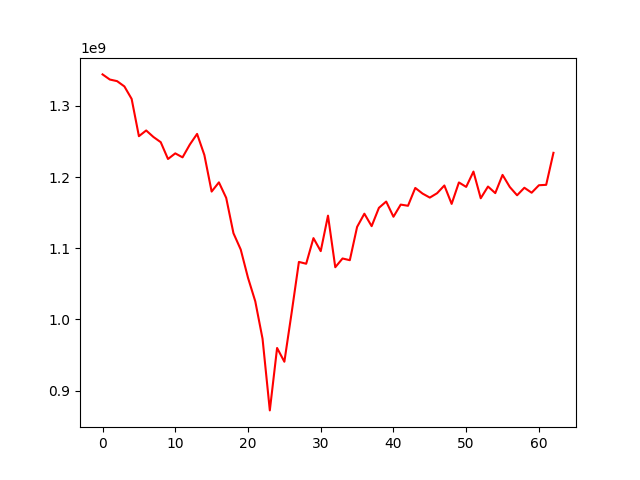

Data behind this chart, as committed beside it:
, 0
0, 1344398333
1, 1337184503
2, 1334922313
3, 1327525218
4, 1309974204
5, 1257542400
6, 1265582554
7, 1256415033
8, 1249132675
9, 1225472173
10, 1233395592
11, 1227806917
12, 1245783411
13, 1260753961
14, 1231087485
15, 1179699518
16, 1192656370
17, 1170875117
18, 1121159435
19, 1098208702
20, 1058519216
21, 1025413612
22, 972802256
23, 872101796
24, 959839887
25, 940511019
26, 1009420035
27, 1080814896
28, 1078255475
29, 1114260397
30, 1095969966
31, 1145878624
32, 1073341164
33, 1085652994
34, 1083231713
35, 1129984881
36, 1148600746
37, 1131089807
38, 1156808487
39, 1165684630
40, 1144298779
41, 1161391362
42, 1159726272
43, 1184819120
44, 1176878588
45, 1171214470
46, 1177370415
47, 1188246036
48, 1162365956
49, 1192522540
50, 1186261603
51, 1207795776
52, 1170277062
53, 1186779723
54, 1177532443
55, 1203143199
56, 1186063849
57, 1174493531
58, 1185060448
59, 1178079515
... 3 more rows
